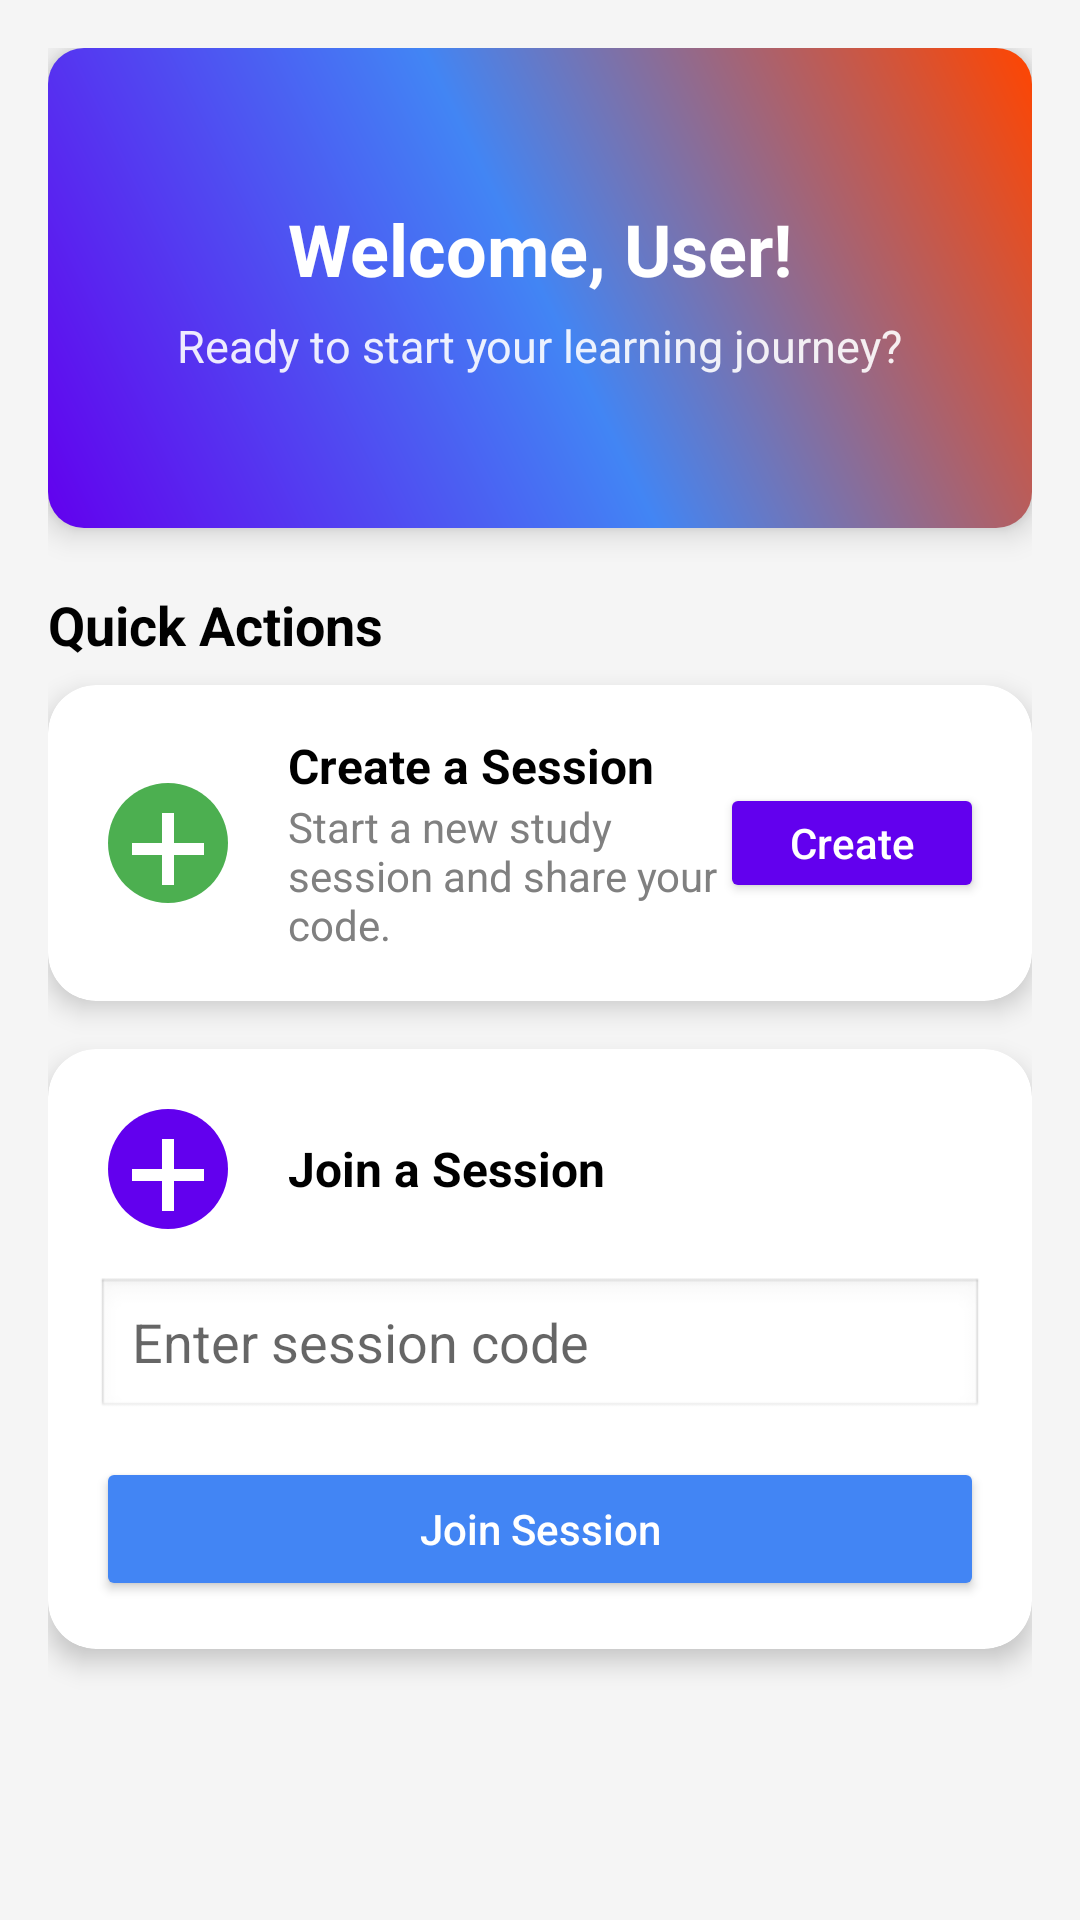

The Android layout XML behind this screen, and the referenced resources:
<!-- AndroidManifest.xml: application theme Theme.TusomeApp -->
<!-- res/layout/fragment_home.xml -->
<?xml version="1.0" encoding="utf-8"?>
<ScrollView xmlns:android="http://schemas.android.com/apk/res/android"
    xmlns:app="http://schemas.android.com/apk/res-auto"
    xmlns:tools="http://schemas.android.com/tools"
    android:layout_width="match_parent"
    android:layout_height="match_parent"
    android:background="@color/light_gray"
    android:padding="16dp"
    tools:context=".HomeFragment">

    <LinearLayout
        android:layout_width="match_parent"
        android:layout_height="wrap_content"
        android:orientation="vertical"
        android:gravity="center_horizontal">

        
        <LinearLayout
            android:layout_width="match_parent"
            android:layout_height="160dp"
            android:orientation="vertical"
            android:gravity="center"
            android:background="@drawable/home_header_gradient"
            android:padding="16dp"
            android:elevation="6dp"
            android:layout_marginBottom="20dp">

            <TextView
                android:id="@+id/tvWelcome"
                android:layout_width="wrap_content"
                android:layout_height="wrap_content"
                android:text="Welcome, User!"
                android:textColor="@color/white"
                android:textSize="24sp"
                android:textStyle="bold"
                android:layout_marginBottom="6dp"/>

            <TextView
                android:layout_width="wrap_content"
                android:layout_height="wrap_content"
                android:text="Ready to start your learning journey?"
                android:textColor="@color/white"
                android:textSize="15sp"
                android:alpha="0.9"/>
        </LinearLayout>

        
        <TextView
            android:layout_width="match_parent"
            android:layout_height="wrap_content"
            android:text="Quick Actions"
            android:textStyle="bold"
            android:textSize="18sp"
            android:textColor="@color/black"
            android:layout_marginBottom="8dp"/>

        
        <androidx.cardview.widget.CardView
            android:layout_width="match_parent"
            android:layout_height="wrap_content"
            app:cardCornerRadius="16dp"
            app:cardElevation="5dp"
            android:layout_marginBottom="16dp"
            app:cardBackgroundColor="@color/white"
            android:clickable="false"
            android:focusable="false">

            <LinearLayout
                android:layout_width="match_parent"
                android:layout_height="wrap_content"
                android:orientation="horizontal"
                android:padding="16dp"
                android:gravity="center_vertical">

                <ImageView
                    android:layout_width="48dp"
                    android:layout_height="48dp"
                    android:src="@drawable/ic_create_session"
                    android:contentDescription="Create session icon"
                    android:layout_marginEnd="16dp"/>

                <LinearLayout
                    android:layout_width="0dp"
                    android:layout_weight="1"
                    android:layout_height="wrap_content"
                    android:orientation="vertical">

                    <TextView
                        android:layout_width="wrap_content"
                        android:layout_height="wrap_content"
                        android:text="Create a Session"
                        android:textStyle="bold"
                        android:textColor="@color/black"
                        android:textSize="16sp"/>

                    <TextView
                        android:layout_width="wrap_content"
                        android:layout_height="wrap_content"
                        android:text="Start a new study session and share your code."
                        android:textColor="@color/gray"
                        android:textSize="14sp"/>
                </LinearLayout>

                <Button
                    android:id="@+id/btnCreateSession"
                    android:layout_width="wrap_content"
                    android:layout_height="40dp"
                    android:backgroundTint="@color/primary_color"
                    android:paddingHorizontal="12dp"
                    android:text="Create"
                    android:textAllCaps="false"
                    android:textColor="@color/white"
                    tools:ignore="TouchTargetSizeCheck" />
            </LinearLayout>
        </androidx.cardview.widget.CardView>

        
        <androidx.cardview.widget.CardView
            android:layout_width="match_parent"
            android:layout_height="wrap_content"
            app:cardCornerRadius="16dp"
            app:cardElevation="5dp"
            android:layout_marginBottom="16dp"
            app:cardBackgroundColor="@color/white"
            android:clickable="false"
            android:focusable="false">

            <LinearLayout
                android:layout_width="match_parent"
                android:layout_height="wrap_content"
                android:orientation="vertical"
                android:padding="16dp">

                <LinearLayout
                    android:layout_width="match_parent"
                    android:layout_height="wrap_content"
                    android:gravity="center_vertical"
                    android:layout_marginBottom="12dp">

                    <ImageView
                        android:layout_width="48dp"
                        android:layout_height="48dp"
                        android:src="@drawable/ic_join_session"
                        android:contentDescription="Join session icon"
                        android:layout_marginEnd="16dp"/>

                    <TextView
                        android:layout_width="wrap_content"
                        android:layout_height="wrap_content"
                        android:text="Join a Session"
                        android:textSize="16sp"
                        android:textStyle="bold"
                        android:textColor="@color/black"/>
                </LinearLayout>

                <EditText
                    android:id="@+id/etSessionCode"
                    android:layout_width="match_parent"
                    android:layout_height="48dp"
                    android:hint="Enter session code"
                    android:inputType="number"
                    android:maxLength="4"
                    android:background="@android:drawable/edit_text"
                    android:layout_marginBottom="12dp"
                    android:paddingHorizontal="12dp"/>

                <Button
                    android:id="@+id/btnJoinSession"
                    android:layout_width="match_parent"
                    android:layout_height="48dp"
                    android:text="Join Session"
                    android:textAllCaps="false"
                    android:backgroundTint="@color/blue"
                    android:textColor="@color/white"/>
            </LinearLayout>
        </androidx.cardview.widget.CardView>

        
        <androidx.cardview.widget.CardView
            android:id="@+id/cardSessionStatus"
            android:layout_width="match_parent"
            android:layout_height="wrap_content"
            app:cardCornerRadius="16dp"
            app:cardElevation="5dp"
            android:visibility="gone">

            <LinearLayout
                android:layout_width="match_parent"
                android:layout_height="wrap_content"
                android:orientation="vertical"
                android:padding="16dp">

                <TextView
                    android:id="@+id/tvSessionCode"
                    android:layout_width="match_parent"
                    android:layout_height="wrap_content"
                    android:text="Session Code: -"
                    android:textColor="@color/black"
                    android:textStyle="bold"
                    android:textSize="16sp"
                    android:layout_marginBottom="8dp"/>

                <TextView
                    android:id="@+id/tvConnectionStatus"
                    android:layout_width="match_parent"
                    android:layout_height="wrap_content"
                    android:text="Status: Not connected"
                    android:textColor="@color/gray"
                    android:textSize="15sp"
                    android:layout_marginBottom="16dp"/>

                <Button
                    android:id="@+id/btnStartCall"
                    android:layout_width="match_parent"
                    android:layout_height="48dp"
                    android:text="Start Call"
                    android:backgroundTint="@color/green"
                    android:textColor="@color/white"
                    android:visibility="gone"
                    android:textAllCaps="false"/>

                
                <Button
                    android:id="@+id/btnBackToDashboard"
                    android:layout_width="match_parent"
                    android:layout_height="48dp"
                    android:text="Back to Dashboard"
                    android:textAllCaps="false"
                    android:backgroundTint="@color/primary_color"
                    android:textColor="@color/white"
                    android:visibility="gone"
                    android:layout_marginTop="12dp"/>

            </LinearLayout>
        </androidx.cardview.widget.CardView>

    </LinearLayout>
</ScrollView>
<!-- resources referenced by this layout -->
<resources>
  <color name="black">#000000</color>
  <color name="blue">#4285F4</color>
  <color name="gray">#808080</color>
  <color name="green">#4CAF50</color>
  <color name="light_gray">#F5F5F5</color>
  <color name="primary_color">#6200EE</color>
  <color name="white">#FFFFFFFF</color>
  <!-- drawable home_header_gradient (drawable) -->
  <?xml version="1.0" encoding="utf-8"?>
  <shape xmlns:android="http://schemas.android.com/apk/res/android"
      android:shape="rectangle">
  
      
      <gradient
          android:angle="45"
          android:startColor="@color/primary_color"
          android:centerColor="@color/blue"
          android:endColor="@color/red_orange"
          android:type="linear" />
  
      
      <corners android:radius="12dp" />
  
      
      <padding
          android:left="8dp"
          android:top="8dp"
          android:right="8dp"
          android:bottom="8dp" />
  
  </shape>
  <!-- drawable ic_create_session (drawable) -->
  <?xml version="1.0" encoding="utf-8"?>
  <vector xmlns:android="http://schemas.android.com/apk/res/android"
      android:width="24dp"
      android:height="24dp"
      android:viewportWidth="24"
      android:viewportHeight="24">
  
      
      <path
          android:fillColor="@color/green"
          android:pathData="M12,2C6.48,2 2,6.48 2,12s4.48,10 10,10 10,-4.48 10,-10S17.52,2 12,2z" />
  
      
      <path
          android:fillColor="@color/white"
          android:pathData="M13,7h-2v5H6v2h5v5h2v-5h5v-2h-5z" />
  </vector>
  <!-- drawable ic_join_session (drawable) -->
  <?xml version="1.0" encoding="utf-8"?>
  <vector xmlns:android="http://schemas.android.com/apk/res/android"
      android:width="24dp"
      android:height="24dp"
      android:viewportWidth="24"
      android:viewportHeight="24">
  
      
      <path
          android:fillColor="@color/primary_color"
          android:pathData="M12,2C6.48,2 2,6.48 2,12s4.48,10 10,10 10,-4.48 10,-10S17.52,2 12,2z" />
  
      
      <path
          android:fillColor="@color/white"
          android:pathData="M13,7h-2v5H6v2h5v5h2v-5h5v-2h-5z" />
  </vector>
  <style name="Theme.TusomeApp" parent="Base.Theme.TusomeApp" />
  <color name="red_orange">#FF4500</color>
  <style name="Base.Theme.TusomeApp" parent="Theme.MaterialComponents.Light.NoActionBar">
          
          <item name="colorPrimary">@color/primary_color</item>
          <item name="colorPrimaryVariant">@color/primary_color</item>
          <item name="colorOnPrimary">@color/white</item>
          <item name="colorSecondary">@color/primary_color</item>
          <item name="colorOnSecondary">@color/white</item>
  
          
          <item name="android:windowBackground">@color/background_light</item>
          <item name="android:statusBarColor">@color/primary_color</item>
          <item name="android:navigationBarColor">@color/primary_color</item>
  
          
          <item name="actionBarTheme">@style/ToolbarOverlay</item>
  
          
          <item name="android:forceDarkAllowed" tools:targetApi="29">false</item>
          <item name="android:windowLightStatusBar">true</item>
      </style>
  <color name="background_light">#F7F9FC</color>
  <style name="ToolbarOverlay" parent="ThemeOverlay.AppCompat.Dark.ActionBar">
          <item name="android:textColorPrimary">@color/white</item>
          <item name="android:textColorSecondary">@color/white</item>
          <item name="colorControlNormal">@color/white</item>
          <item name="colorControlActivated">@color/white</item>
      </style>
</resources>
